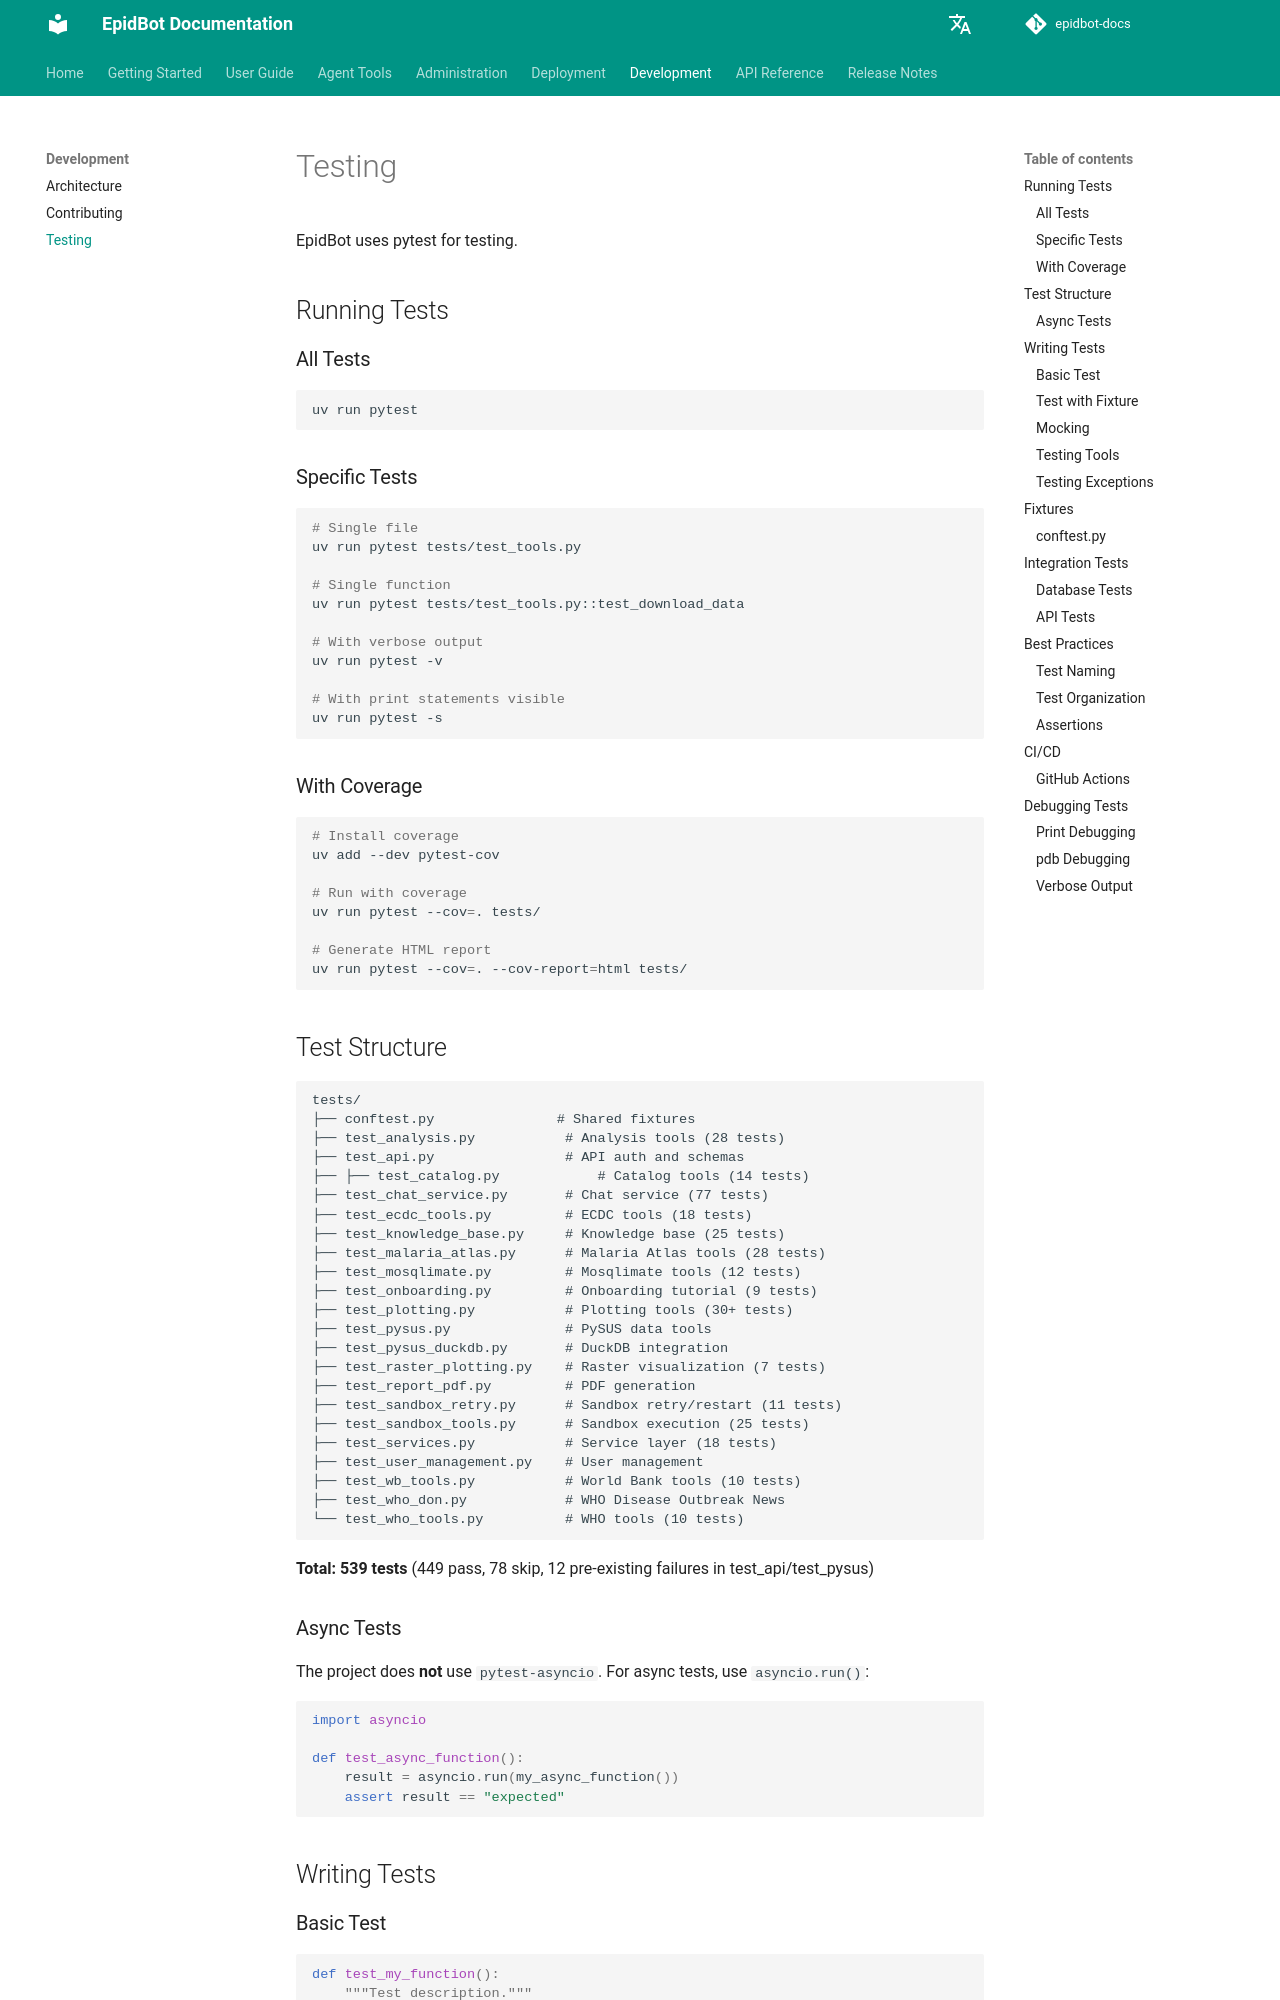

repository: Deeplearn-PeD/epidbot-docs · page: dev/testing/index.html · generator: mkdocs

# Testing

EpidBot uses pytest for testing.

## Running Tests

### All Tests

```bash
uv run pytest
```

### Specific Tests

```bash
# Single file
uv run pytest tests/test_tools.py

# Single function
uv run pytest tests/test_tools.py::test_download_data

# With verbose output
uv run pytest -v

# With print statements visible
uv run pytest -s
```

### With Coverage

```bash
# Install coverage
uv add --dev pytest-cov

# Run with coverage
uv run pytest --cov=. tests/

# Generate HTML report
uv run pytest --cov=. --cov-report=html tests/
```

## Test Structure

```
tests/
├── conftest.py               # Shared fixtures
├── test_analysis.py           # Analysis tools (28 tests)
├── test_api.py                # API auth and schemas
├── ├── test_catalog.py            # Catalog tools (14 tests)
├── test_chat_service.py       # Chat service (77 tests)
├── test_ecdc_tools.py         # ECDC tools (18 tests)
├── test_knowledge_base.py     # Knowledge base (25 tests)
├── test_malaria_atlas.py      # Malaria Atlas tools (28 tests)
├── test_mosqlimate.py         # Mosqlimate tools (12 tests)
├── test_onboarding.py         # Onboarding tutorial (9 tests)
├── test_plotting.py           # Plotting tools (30+ tests)
├── test_pysus.py              # PySUS data tools
├── test_pysus_duckdb.py       # DuckDB integration
├── test_raster_plotting.py    # Raster visualization (7 tests)
├── test_report_pdf.py         # PDF generation
├── test_sandbox_retry.py      # Sandbox retry/restart (11 tests)
├── test_sandbox_tools.py      # Sandbox execution (25 tests)
├── test_services.py           # Service layer (18 tests)
├── test_user_management.py    # User management
├── test_wb_tools.py           # World Bank tools (10 tests)
├── test_who_don.py            # WHO Disease Outbreak News
└── test_who_tools.py          # WHO tools (10 tests)
```

**Total: 539 tests** (449 pass, 78 skip, 12 pre-existing failures in test_api/test_pysus)
